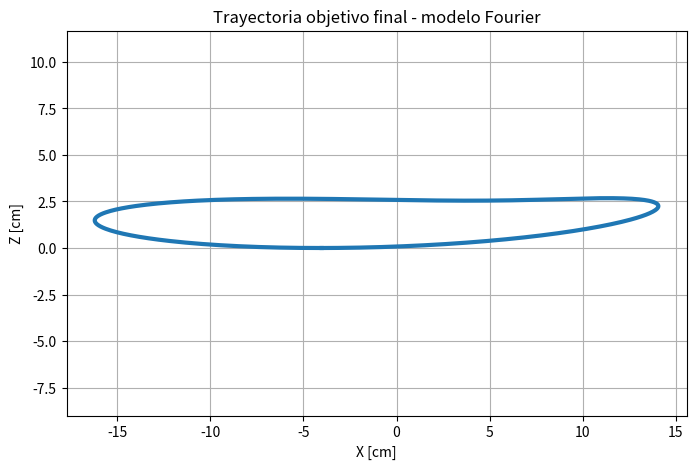
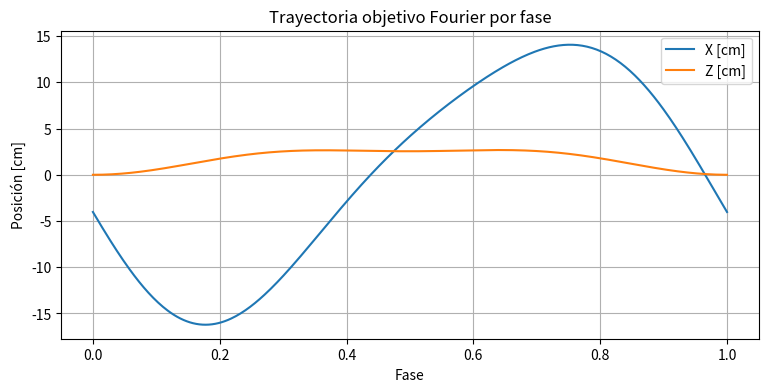

Write Python code to recreate these figures, in order.
from pathlib import Path
import numpy as np
import pandas as pd
import matplotlib.pyplot as plt

# =========================================================
# CONFIGURACIÓN
# =========================================================

SALIDA = Path(
    r"C:\Users\bianc\Desktop\bioingenieria\tesis\procesamiento de trayectorias\procesamiento_dataset\salidas_fourier_final"
)
SALIDA.mkdir(parents=True, exist_ok=True)

NPTS = 400

# Longitud funcional usada para escalar
L_FUNCIONAL_CM = 53.5

# Coeficientes Fourier obtenidos
# x(phi) = c0 + a1 cos(2pi phi) + b1 sin(2pi phi)
#          + a2 cos(4pi phi) + b2 sin(4pi phi)

COEF_X = {
    "c0": 0.0523439241,
    "cos1": -0.0766145947,
    "sin1": -0.2639054638,
    "cos2": 0.0012291096,
    "sin2": -0.0402470305,
}

COEF_Z = {
    "c0": -0.1182807980,
    "cos1": -0.0237654068,
    "sin1": -0.0003613511,
    "cos2": -0.0091445417,
    "sin2": -0.0000102314,
}


# =========================================================
# FUNCIONES
# =========================================================

def evaluar_fourier(phi, coef):
    return (
        coef["c0"]
        + coef["cos1"] * np.cos(2 * np.pi * phi)
        + coef["sin1"] * np.sin(2 * np.pi * phi)
        + coef["cos2"] * np.cos(4 * np.pi * phi)
        + coef["sin2"] * np.sin(4 * np.pi * phi)
    )


# =========================================================
# GENERAR CURVA NORMALIZADA
# =========================================================

phi = np.linspace(0, 1, NPTS)

x_norm = evaluar_fourier(phi, COEF_X)
z_norm = evaluar_fourier(phi, COEF_Z)

# cierre exacto
x_norm[-1] = x_norm[0]
z_norm[-1] = z_norm[0]

# =========================================================
# ESCALAR A CM Y PONER SUELO EN Z = 0
# =========================================================

x_cm = x_norm * L_FUNCIONAL_CM
z_cm = (z_norm - np.min(z_norm)) * L_FUNCIONAL_CM

# centrar X para diseño
x_cm_centrada = x_cm - np.mean(x_cm)

# =========================================================
# MÉTRICAS
# =========================================================

metricas = {
    "L_funcional_cm": L_FUNCIONAL_CM,
    "x_min_cm": float(np.min(x_cm_centrada)),
    "x_max_cm": float(np.max(x_cm_centrada)),
    "z_min_cm": float(np.min(z_cm)),
    "z_max_cm": float(np.max(z_cm)),
    "avance_horizontal_cm": float(np.max(x_cm_centrada) - np.min(x_cm_centrada)),
    "altura_maxima_cm": float(np.max(z_cm)),
}

# =========================================================
# GUARDAR
# =========================================================

df = pd.DataFrame({
    "phase": phi,
    "x_norm": x_norm,
    "z_norm": z_norm,
    "x_cm": x_cm,
    "x_cm_centrada": x_cm_centrada,
    "z_cm_suelo": z_cm,
})

df.to_csv(
    SALIDA / "trayectoria_fourier_final_cm.csv",
    index=False,
    encoding="utf-8-sig"
)

pd.DataFrame([metricas]).to_csv(
    SALIDA / "metricas_trayectoria_fourier_final.csv",
    index=False,
    encoding="utf-8-sig"
)

with open(SALIDA / "ecuaciones_fourier_final.txt", "w", encoding="utf-8") as f:
    f.write("Modelo Fourier final de trayectoria objetivo\n")
    f.write("phi pertenece a [0, 1]\n\n")

    f.write("x_norm(phi) = ")
    f.write(
        f"{COEF_X['c0']:.10f} "
        f"+ ({COEF_X['cos1']:.10f}) cos(2*pi*phi) "
        f"+ ({COEF_X['sin1']:.10f}) sin(2*pi*phi) "
        f"+ ({COEF_X['cos2']:.10f}) cos(4*pi*phi) "
        f"+ ({COEF_X['sin2']:.10f}) sin(4*pi*phi)\n\n"
    )

    f.write("z_norm(phi) = ")
    f.write(
        f"{COEF_Z['c0']:.10f} "
        f"+ ({COEF_Z['cos1']:.10f}) cos(2*pi*phi) "
        f"+ ({COEF_Z['sin1']:.10f}) sin(2*pi*phi) "
        f"+ ({COEF_Z['cos2']:.10f}) cos(4*pi*phi) "
        f"+ ({COEF_Z['sin2']:.10f}) sin(4*pi*phi)\n\n"
    )

    f.write("Escalado:\n")
    f.write("x_cm = x_norm * 53.5\n")
    f.write("z_cm_suelo = (z_norm - min(z_norm)) * 53.5\n\n")

    f.write("Metricas:\n")
    for k, v in metricas.items():
        f.write(f"{k}: {v:.6f}\n")

# =========================================================
# REPORTE
# =========================================================

print("\n=== TRAYECTORIA FOURIER FINAL ===")
for k, v in metricas.items():
    print(f"{k}: {v:.3f}")

print(f"\nArchivos guardados en:\n{SALIDA}")

# =========================================================
# GRÁFICOS
# =========================================================

plt.figure(figsize=(8, 5))
plt.plot(x_cm_centrada, z_cm, linewidth=3)
plt.xlabel("X [cm]")
plt.ylabel("Z [cm]")
plt.title("Trayectoria objetivo final - modelo Fourier")
plt.axis("equal")
plt.grid(True)
plt.show()

plt.figure(figsize=(9, 4))
plt.plot(phi, x_cm_centrada, label="X [cm]")
plt.plot(phi, z_cm, label="Z [cm]")
plt.xlabel("Fase")
plt.ylabel("Posición [cm]")
plt.title("Trayectoria objetivo Fourier por fase")
plt.grid(True)
plt.legend()
plt.show()
